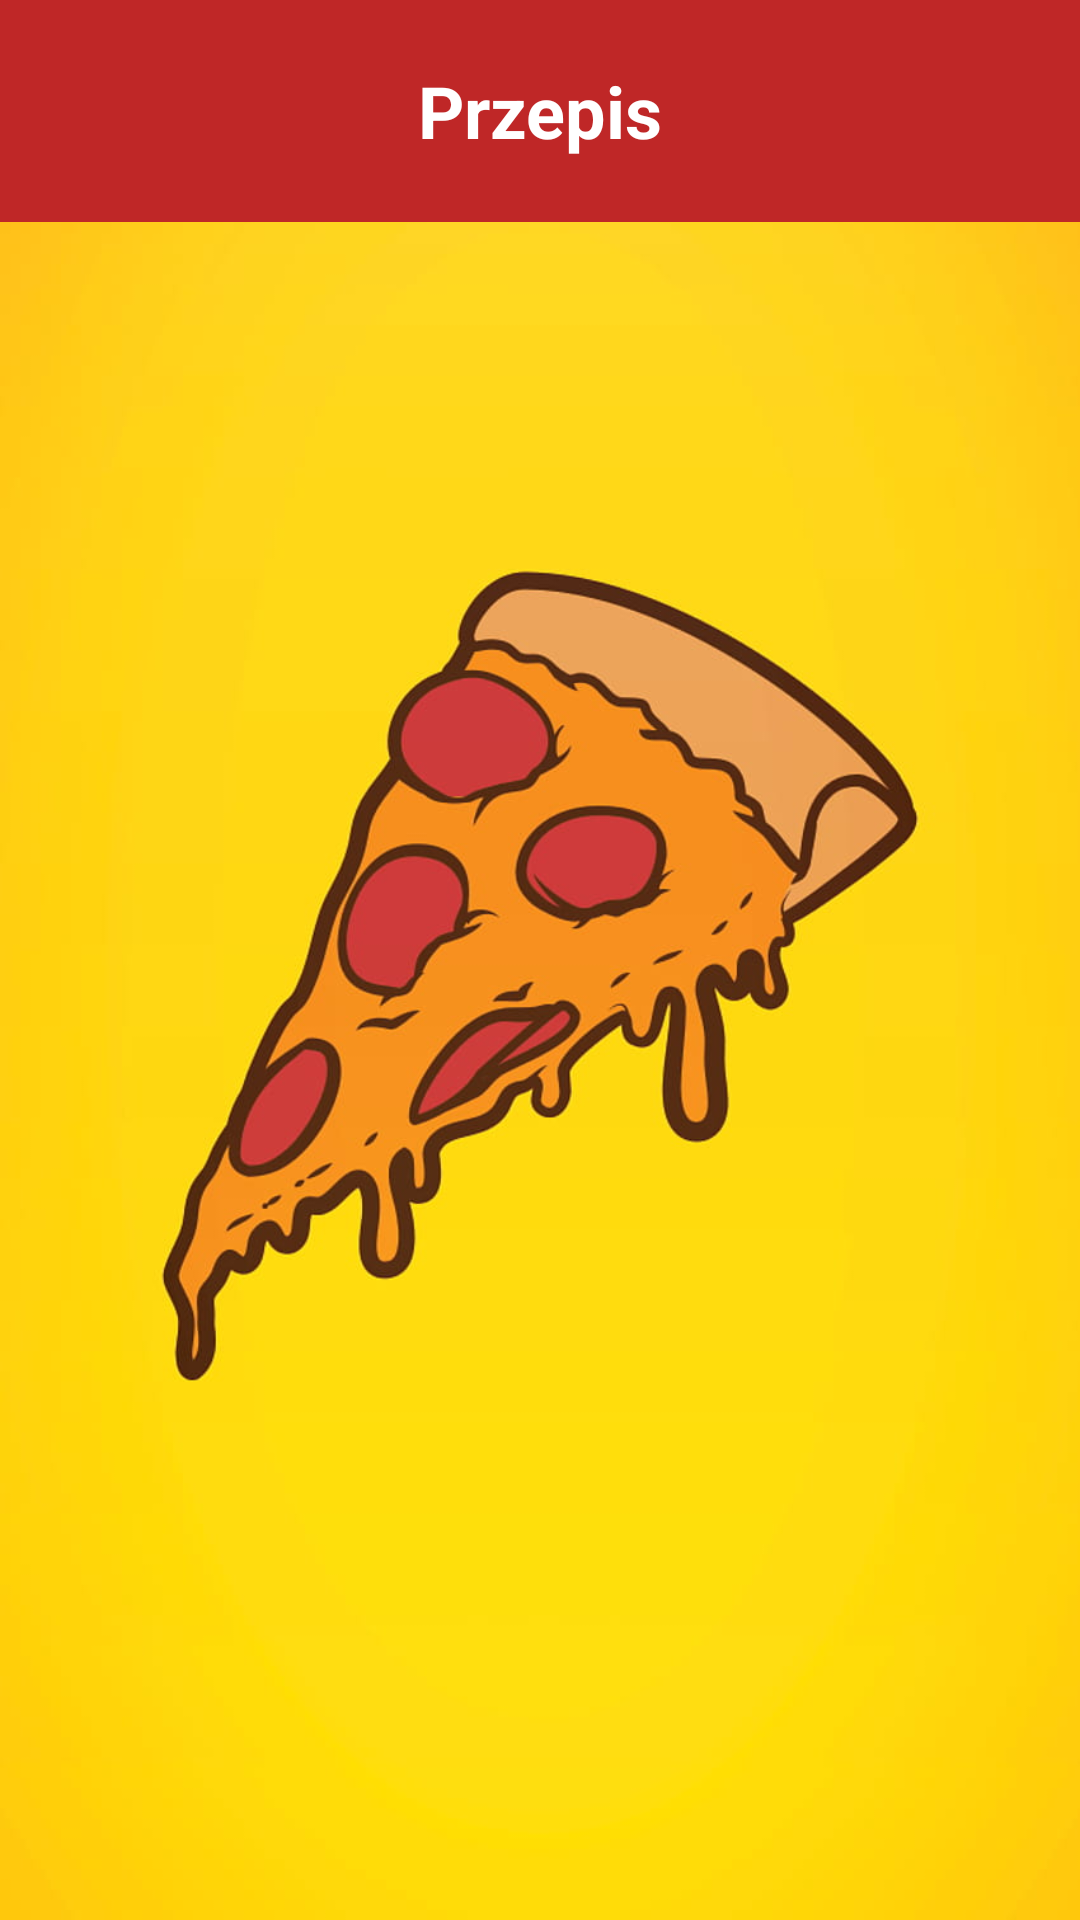

This screen was rendered from an Android layout file. Write that file and the resources it references.
<!-- AndroidManifest.xml: application theme Theme.Pizzatopia -->
<!-- res/layout/pizza_recipies.xml -->
<?xml version="1.0" encoding="utf-8"?>
<androidx.constraintlayout.widget.ConstraintLayout xmlns:android="http://schemas.android.com/apk/res/android"
    xmlns:app="http://schemas.android.com/apk/res-auto"
    xmlns:tools="http://schemas.android.com/tools"
    android:layout_width="match_parent"
    android:layout_height="match_parent"
    android:background="@drawable/pizza_background">

    <TextView
        android:id="@+id/rozmiar"
        android:layout_width="match_parent"
        android:layout_height="74dp"
        android:background="#BF2727"
        android:gravity="center"
        android:text="Przepis"
        android:textAlignment="center"
        android:textAllCaps="false"
        android:textColor="#FFFFFF"
        android:textSize="24sp"
        android:textStyle="bold"
        app:layout_constraintEnd_toEndOf="parent"
        app:layout_constraintStart_toStartOf="parent"
        app:layout_constraintTop_toTopOf="parent" />

    <TextView
        android:id="@+id/textView"
        android:layout_width="wrap_content"
        android:layout_height="wrap_content"
        android:textAlignment="textStart"
        android:textColor="@color/white"
        android:textSize="20sp"
        android:textStyle="bold"
        app:layout_constraintBottom_toBottomOf="parent"
        app:layout_constraintEnd_toEndOf="parent"
        app:layout_constraintHorizontal_bias="0.498"
        app:layout_constraintStart_toStartOf="parent"
        app:layout_constraintTop_toTopOf="parent" />

</androidx.constraintlayout.widget.ConstraintLayout>
<!-- resources referenced by this layout -->
<resources>
  <!-- drawable pizza_background: jpg bitmap (drawable, 49539 bytes) -->
  <style name="Theme.Pizzatopia" parent="Theme.MaterialComponents.DayNight.DarkActionBar">
          
          <item name="colorPrimary">@color/purple_500</item>
          <item name="colorPrimaryVariant">@color/purple_700</item>
          <item name="colorOnPrimary">@color/white</item>
          
          <item name="colorSecondary">@color/teal_200</item>
          <item name="colorSecondaryVariant">@color/teal_700</item>
          <item name="colorOnSecondary">@color/black</item>
          
          <item name="android:statusBarColor">?attr/colorPrimaryVariant</item>
          
      </style>
  <!-- not gathered from this repository: default colours our renderer supplied (Android Studio template values) -->
  <color name="purple_500">#FF6200EE</color>
  <color name="purple_700">#FF3700B3</color>
  <color name="teal_200">#FF03DAC5</color>
  <color name="teal_700">#FF018786</color>
  <color name="black">#FF000000</color>
  <color name="white">#FFFFFFFF</color>
</resources>
